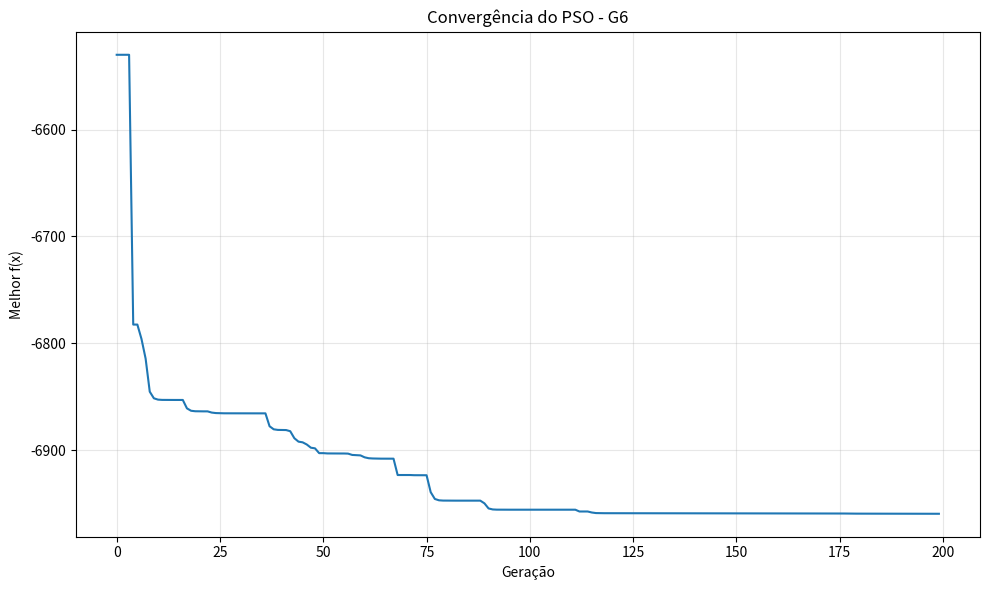
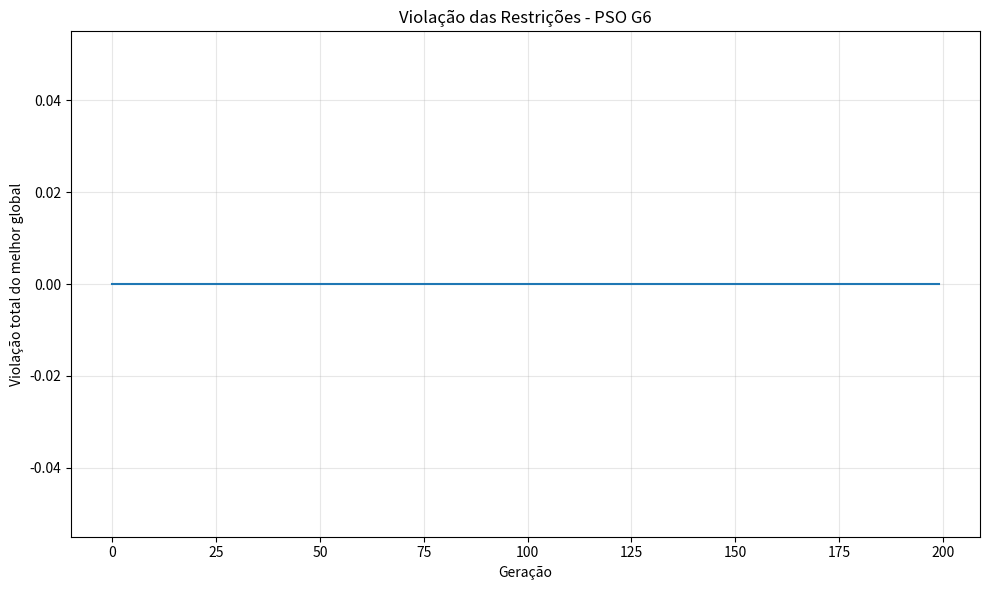
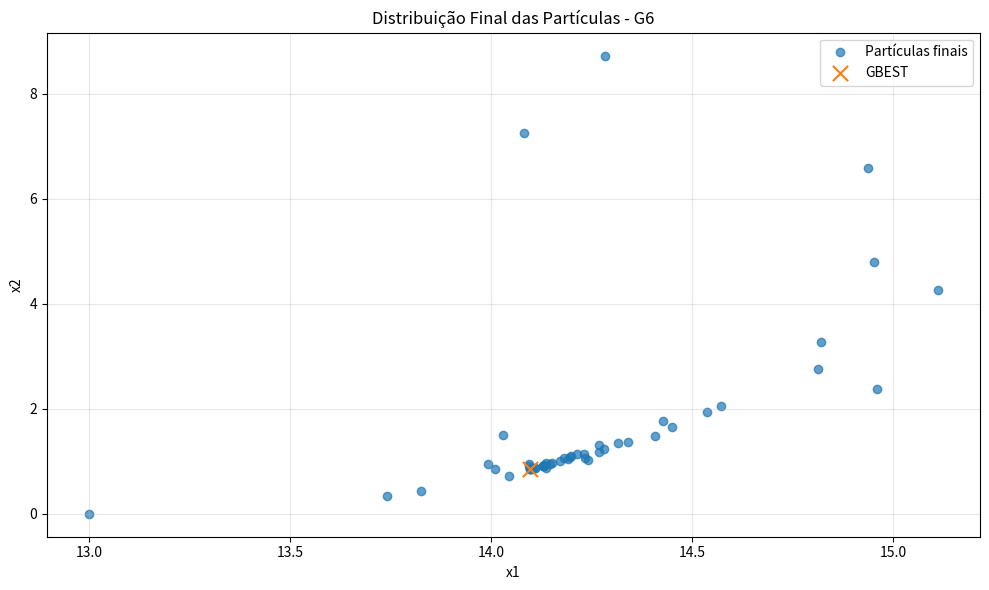

Write Python code to recreate these figures, in order.
import random
import math
import matplotlib.pyplot as plt
from dataclasses import dataclass

# ---------------- Problema G6 ----------------

X1_MIN, X1_MAX = 13.0, 100.0
X2_MIN, X2_MAX = 0.0, 100.0

POP_SIZE = 50
GENERATIONS = 200

W = 0.2
C1 = 1.7
C2 = 1.7

VMAX_X1 = 0.2 * (X1_MAX - X1_MIN)
VMAX_X2 = 0.2 * (X2_MAX - X2_MIN)

random.seed(42)


@dataclass
class Particula:
    pos: list
    vel: list
    pbest: list


def funcao_objetivo(x1, x2):
    return (x1 - 10) ** 3 + (x2 - 20) ** 3


# Restrições do G6 no formato g(x) <= 0
def g1(x1, x2):
    return 100 - (x1 - 5) ** 2 - (x2 - 5) ** 2


def g2(x1, x2):
    return (x1 - 6) ** 2 + (x2 - 5) ** 2 - 82.81


def violacao_total(x1, x2):
    return max(0, g1(x1, x2)) + max(0, g2(x1, x2))


def eh_viavel(x1, x2):
    return violacao_total(x1, x2) == 0


def eh_melhor(pos_a, pos_b):
    """
    Retorna True se pos_a é melhor que pos_b.
    Critério:
    1. Viável vence inviável.
    2. Se ambas viáveis, vence menor f(x).
    3. Se ambas inviáveis, vence menor violação.
    """
    x1a, x2a = pos_a
    x1b, x2b = pos_b

    va = violacao_total(x1a, x2a)
    vb = violacao_total(x1b, x2b)

    if va == 0 and vb > 0:
        return True

    if va > 0 and vb == 0:
        return False

    if va == 0 and vb == 0:
        return funcao_objetivo(x1a, x2a) < funcao_objetivo(x1b, x2b)

    return va < vb


def limitar_posicao(pos):
    pos[0] = max(X1_MIN, min(X1_MAX, pos[0]))
    pos[1] = max(X2_MIN, min(X2_MAX, pos[1]))


def limitar_velocidade(vel):
    vel[0] = max(-VMAX_X1, min(VMAX_X1, vel[0]))
    vel[1] = max(-VMAX_X2, min(VMAX_X2, vel[1]))


def gerar_posicao_viavel():
    """
    Gera uma posição viável por rejeição.
    O G6 tem região viável estreita, então não é bom deixar a população nascer aleatória demais.
    """
    while True:
        x1 = random.uniform(X1_MIN, X1_MAX)
        x2 = random.uniform(X2_MIN, X2_MAX)

        if eh_viavel(x1, x2):
            return [x1, x2]


def criar_particula():
    pos = gerar_posicao_viavel()

    vel = [
        random.uniform(-1.0, 1.0),
        random.uniform(-1.0, 1.0)
    ]

    return Particula(
        pos=pos.copy(),
        vel=vel,
        pbest=pos.copy()
    )


def criar_populacao():
    return [criar_particula() for _ in range(POP_SIZE)]


def atualizar_particula(particula, gbest):
    for i in range(2):
        r1 = random.random()
        r2 = random.random()

        particula.vel[i] = (
            W * particula.vel[i]
            + C1 * r1 * (particula.pbest[i] - particula.pos[i])
            + C2 * r2 * (gbest[i] - particula.pos[i])
        )

    limitar_velocidade(particula.vel)

    nova_pos = [
        particula.pos[0] + particula.vel[0],
        particula.pos[1] + particula.vel[1]
    ]

    limitar_posicao(nova_pos)

    # Só aceita movimento se ele não piorar muito a viabilidade.
    # Isso evita colapso em (13, 0).
    if eh_melhor(nova_pos, particula.pos) or random.random() < 0.05:
        particula.pos = nova_pos

    if eh_melhor(particula.pos, particula.pbest):
        particula.pbest = particula.pos.copy()


def executar_pso():
    populacao = criar_populacao()

    gbest = populacao[0].pbest.copy()

    for p in populacao:
        if eh_melhor(p.pbest, gbest):
            gbest = p.pbest.copy()

    historico_f = []
    historico_violacao = []

    for geracao in range(GENERATIONS):
        for p in populacao:
            atualizar_particula(p, gbest)

            if eh_melhor(p.pbest, gbest):
                gbest = p.pbest.copy()

        f_gbest = funcao_objetivo(gbest[0], gbest[1])
        v_gbest = violacao_total(gbest[0], gbest[1])

        historico_f.append(f_gbest)
        historico_violacao.append(v_gbest)

        if geracao % 25 == 0:
            print(
                f"Geração {geracao:03d} | "
                f"x1 = {gbest[0]:.10f} | "
                f"x2 = {gbest[1]:.10f} | "
                f"f(x) = {f_gbest:.10f} | "
                f"violação = {v_gbest:.10e}"
            )

    return gbest, historico_f, historico_violacao, populacao


gbest, historico_f, historico_violacao, populacao = executar_pso()

x1, x2 = gbest

print("\n--- Melhor solução encontrada ---")
print(f"x1 = {x1:.10f}")
print(f"x2 = {x2:.10f}")
print(f"f(x) = {funcao_objetivo(x1, x2):.10f}")
print(f"g1(x) = {g1(x1, x2):.10e}")
print(f"g2(x) = {g2(x1, x2):.10e}")
print(f"violação total = {violacao_total(x1, x2):.10e}")

print("\n--- Solução conhecida ---")
print("x1 ≈ 14.0950000000")
print("x2 ≈ 0.8429600000")
print("f(x) ≈ -6961.8138760000")


plt.figure(figsize=(10, 6))
plt.plot(historico_f)
plt.xlabel("Geração")
plt.ylabel("Melhor f(x)")
plt.title("Convergência do PSO - G6")
plt.grid(True, alpha=0.3)
plt.tight_layout()
plt.savefig("convergencia_pso_g6.png", dpi=300)
plt.show()


plt.figure(figsize=(10, 6))
plt.plot(historico_violacao)
plt.xlabel("Geração")
plt.ylabel("Violação total do melhor global")
plt.title("Violação das Restrições - PSO G6")
plt.grid(True, alpha=0.3)
plt.tight_layout()
plt.savefig("violacao_pso_g6.png", dpi=300)
plt.show()


plt.figure(figsize=(10, 6))
plt.scatter(
    [p.pos[0] for p in populacao],
    [p.pos[1] for p in populacao],
    alpha=0.7,
    label="Partículas finais"
)
plt.scatter([gbest[0]], [gbest[1]], marker="x", s=120, label="GBEST")
plt.xlabel("x1")
plt.ylabel("x2")
plt.title("Distribuição Final das Partículas - G6")
plt.legend()
plt.grid(True, alpha=0.3)
plt.tight_layout()
plt.savefig("particulas_finais_pso_g6.png", dpi=300)
plt.show()
